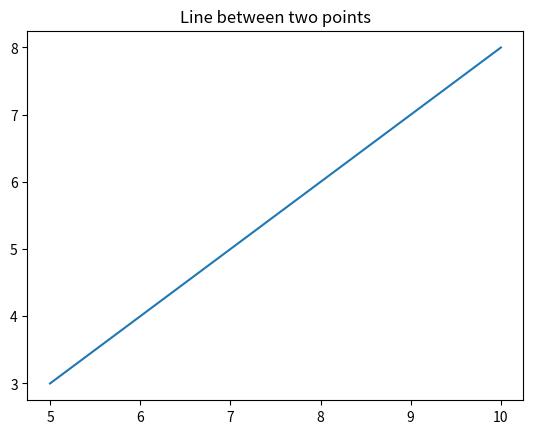

Write Python code to recreate this figure.
#
# Template for Python program
# Name:
#

import matplotlib.pyplot as plt
import numpy as np

# 1. Input
xpoints = np.array([5, 10])
ypoints = np.array([3, 8])

# 2. Process

# 3. Output
plt.title("Line between two points")
plt.plot(xpoints, ypoints)
plt.show()